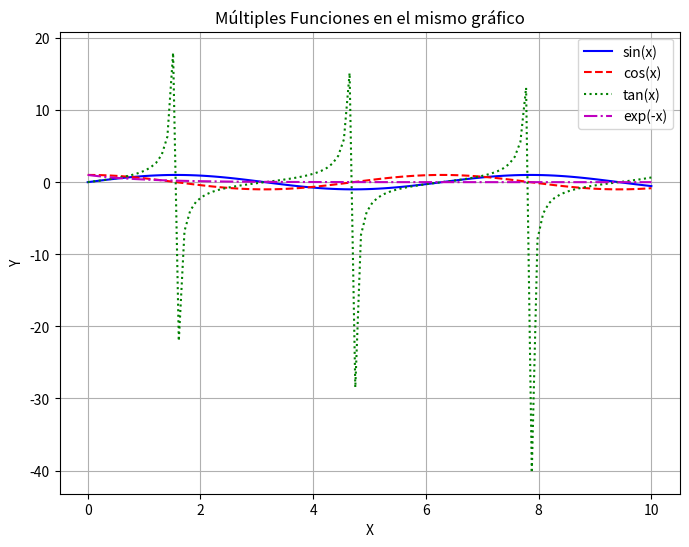
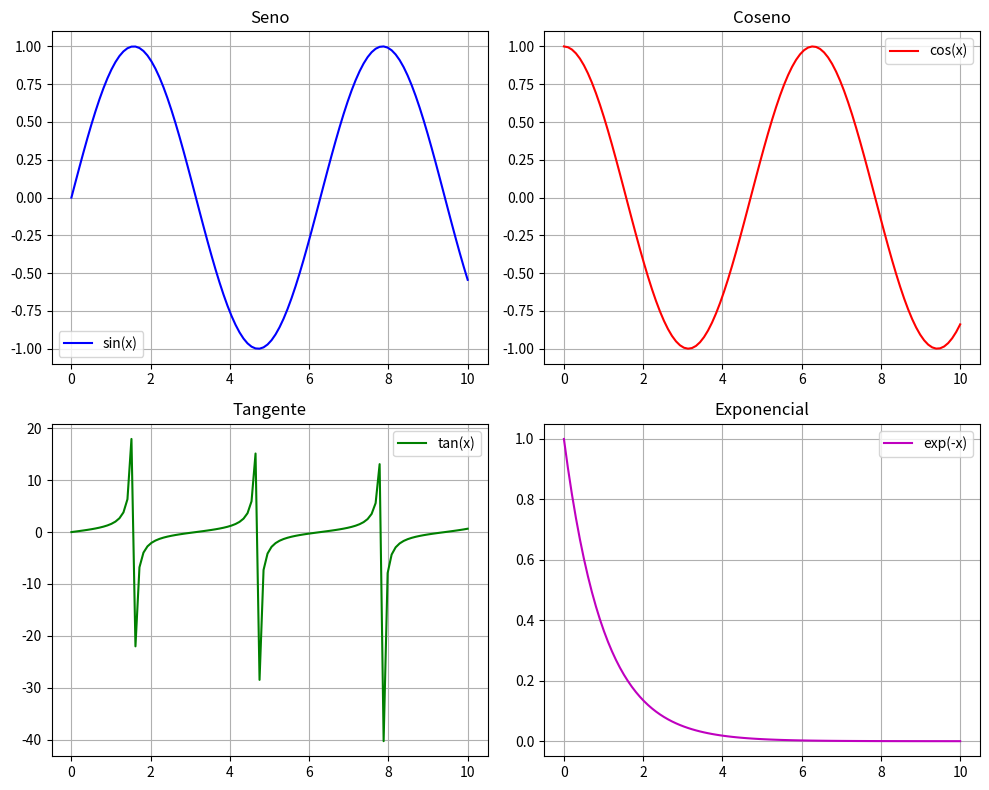
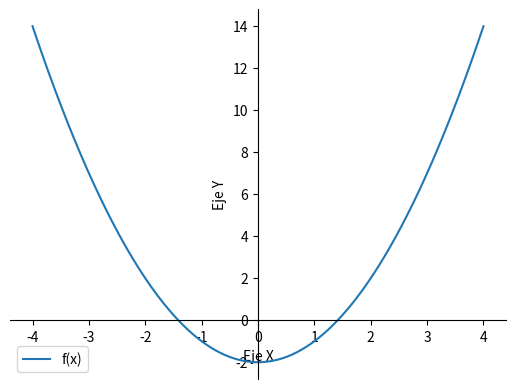

Python code for these plots, in order:
#!/usr/bin/env python3
# -*- coding: utf-8 -*-
"""
Created on Wed Aug 27 14:59:41 2025

[redacted]
"""

import numpy as np
import matplotlib.pyplot as plt

# Datos
x = np.linspace(0, 10, 100)
y1 = np.sin(x)
y2 = np.cos(x)
y3 = np.tan(x)
y4 = np.exp(-x)

# Crear figura
plt.figure(figsize=(8, 6))

# Dibujar todas las funciones en el mismo gráfico
plt.plot(x, y1, label="sin(x)", linestyle="-", color="b")
plt.plot(x, y2, label="cos(x)", linestyle="--", color="r")
plt.plot(x, y3, label="tan(x)", linestyle=":", color="g")
plt.plot(x, y4, label="exp(-x)", linestyle="-.", color="m")

# Configuración del gráfico
plt.title("Múltiples Funciones en el mismo gráfico")
plt.xlabel("X")
plt.ylabel("Y")
plt.legend()  # Agregar leyenda
plt.grid(True)  # Agregar cuadrícula

# Mostrar gráfico
plt.show()

# Crear datos
x = np.linspace(0, 10, 100)
y1 = np.sin(x)
y2 = np.cos(x)
y3 = np.tan(x)
y4 = np.exp(-x)

# Crear figura con 2 filas y 2 columnas
fig, axes = plt.subplots(2, 2, figsize=(10, 8))

# Agregar gráficos
axes[0, 0].plot(x, y1, color='b', label='sin(x)')
axes[0, 1].plot(x, y2, color='r', label='cos(x)')
axes[1, 0].plot(x, y3, color='g', label='tan(x)')
axes[1, 1].plot(x, y4, color='m', label='exp(-x)')

# Títulos y leyendas
axes[0, 0].set_title("Seno")
axes[0, 1].set_title("Coseno")
axes[1, 0].set_title("Tangente")
axes[1, 1].set_title("Exponencial")
for ax in axes.flat:
    ax.legend()
    ax.grid(True)

plt.tight_layout()  # Ajustar espacios automáticamente
plt.show()

# Definir la función a graficar
def f(x):
    return x**2 - 2  # Ejemplo de función cuadrática

def grafica_f():
    x = np.linspace(-4, 4, 100)
    y = f(x)

    fig, ax = plt.subplots()
    ax.plot(x, y, label='f(x)')

    # Mover ejes al centro
    ax.spines['bottom'].set_position('zero')
    ax.spines['left'].set_position('zero')

    # Quitar bordes superior y derecho
    ax.spines['top'].set_color('none')
    ax.spines['right'].set_color('none')

    plt.xlabel("Eje X")
    plt.ylabel("Eje Y")
    plt.legend()

    plt.show()

grafica_f()